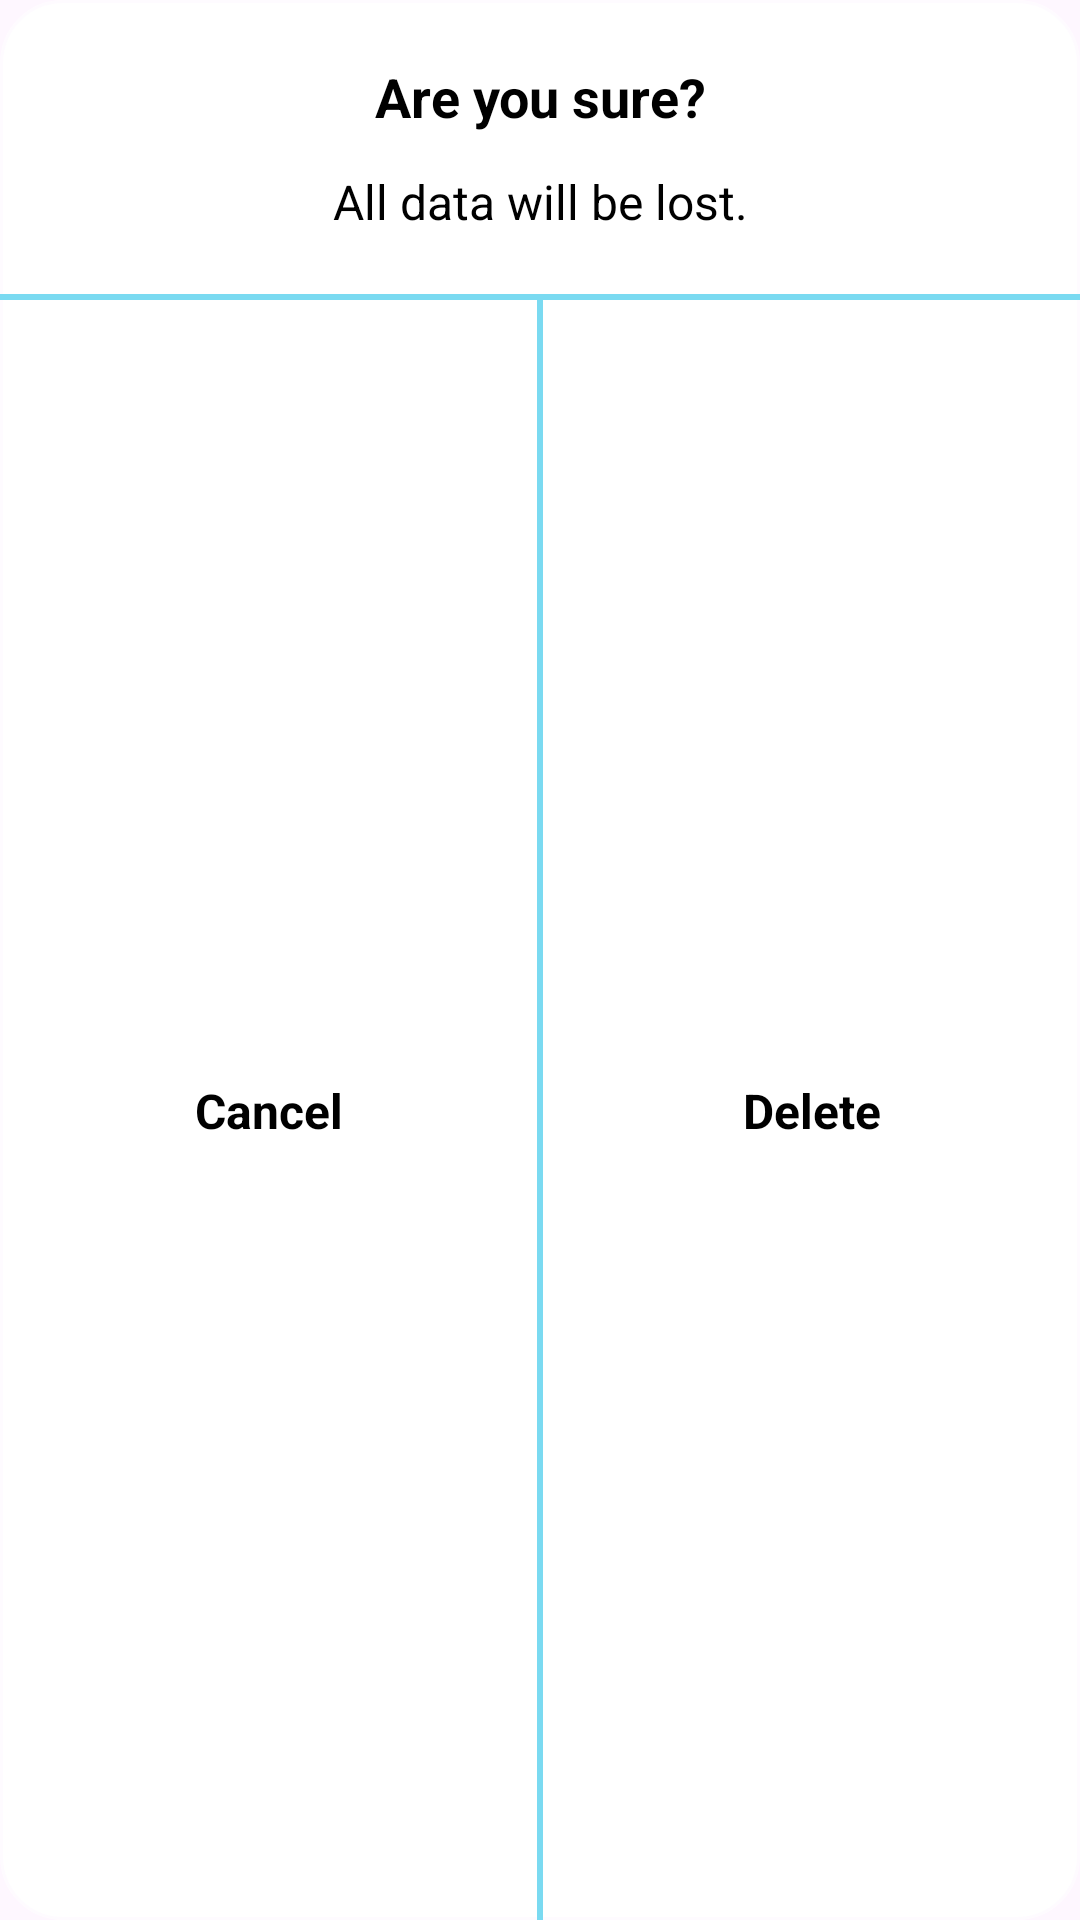

Reconstruct the res/layout file that produces this screen, plus the resources it refers to.
<!-- AndroidManifest.xml: application theme Theme.YourRhythm -->
<!-- res/layout/are_you_sure_popup.xml -->
<?xml version="1.0" encoding="utf-8"?>
<androidx.constraintlayout.widget.ConstraintLayout xmlns:android="http://schemas.android.com/apk/res/android"
    xmlns:app="http://schemas.android.com/apk/res-auto"
    android:layout_width="220dp"
    android:layout_height="160dp"
    android:background="@drawable/popup_background"
    android:paddingTop="20dp"
    android:elevation="16dp" >

    <TextView
        android:id="@+id/warning"
        android:layout_width="wrap_content"
        android:layout_height="wrap_content"
        android:text="@string/u_sure"
        android:textStyle="bold"
        android:textColor="#000000"
        android:textSize="18sp"
        app:layout_constraintTop_toTopOf="parent"
        app:layout_constraintStart_toStartOf="parent"
        app:layout_constraintEnd_toEndOf="parent"/>

    <TextView
        android:id="@+id/no_device_c"
        android:layout_width="wrap_content"
        android:layout_height="wrap_content"
        android:text="@string/all_data"
        android:textColor="#000000"
        android:textSize="16sp"
        app:layout_constraintTop_toBottomOf="@id/warning"
        app:layout_constraintStart_toStartOf="parent"
        app:layout_constraintEnd_toEndOf="parent"
        android:layout_marginTop="12dp"
        android:layout_marginStart="20dp"
        android:layout_marginEnd="20dp" />

    <View
        android:id="@+id/line_5"
        android:layout_width="0dp"
        android:layout_height="2dp"
        android:background="#7ADAF1"
        app:layout_constraintTop_toBottomOf="@id/no_device_c"
        app:layout_constraintStart_toStartOf="parent"
        app:layout_constraintEnd_toEndOf="parent"
        android:layout_marginTop="20dp"/>

    <View
        android:id="@+id/line_6"
        android:layout_width="2dp"
        android:layout_height="0dp"
        android:background="#7ADAF1"
        app:layout_constraintBottom_toBottomOf="parent"
        app:layout_constraintLeft_toLeftOf="parent"
        app:layout_constraintRight_toRightOf="parent"
        app:layout_constraintTop_toBottomOf="@id/line_5" />

    <TextView
        android:id="@+id/cancel"
        android:layout_width="wrap_content"
        android:layout_height="wrap_content"
        android:text="@string/Cancel"
        android:textStyle="bold"
        android:textColor="#000000"
        android:textSize="16sp"
        app:layout_constraintTop_toBottomOf="@id/line_5"
        app:layout_constraintLeft_toLeftOf="parent"
        app:layout_constraintRight_toLeftOf="@id/line_6"
        app:layout_constraintBottom_toBottomOf="parent"
        android:layout_marginTop="10dp"
        android:layout_marginBottom="10dp"/>

    <TextView
        android:id="@+id/delete"
        android:layout_width="wrap_content"
        android:layout_height="wrap_content"
        android:text="@string/Delete"
        android:textStyle="bold"
        android:textColor="#000000"
        android:textSize="16sp"
        app:layout_constraintTop_toBottomOf="@id/line_5"
        app:layout_constraintLeft_toRightOf="@id/line_6"
        app:layout_constraintRight_toRightOf="parent"
        app:layout_constraintBottom_toBottomOf="parent"
        android:layout_marginTop="10dp"
        android:layout_marginBottom="10dp"/>
</androidx.constraintlayout.widget.ConstraintLayout>
<!-- resources referenced by this layout -->
<resources>
  <!-- drawable popup_background (drawable) -->
  <?xml version="1.0" encoding="utf-8"?>
  <shape xmlns:android="http://schemas.android.com/apk/res/android"
      android:shape="rectangle">
  
      <solid android:color="#FFFFFF" />
  
      <corners android:radius="20dp" />
  
      <stroke
          android:width="2dp"
          android:color="#82FFFFFF" />
  
  </shape>
  <string name="Cancel">Cancel</string>
  <string name="Delete">Delete</string>
  <string name="all_data">All data will be lost.</string>
  <string name="u_sure">Are you sure?</string>
  <style name="Theme.YourRhythm" parent="Base.Theme.YourRhythm" />
  <style name="Base.Theme.YourRhythm" parent="Theme.Material3.DayNight.NoActionBar">
          
          
      </style>
</resources>
